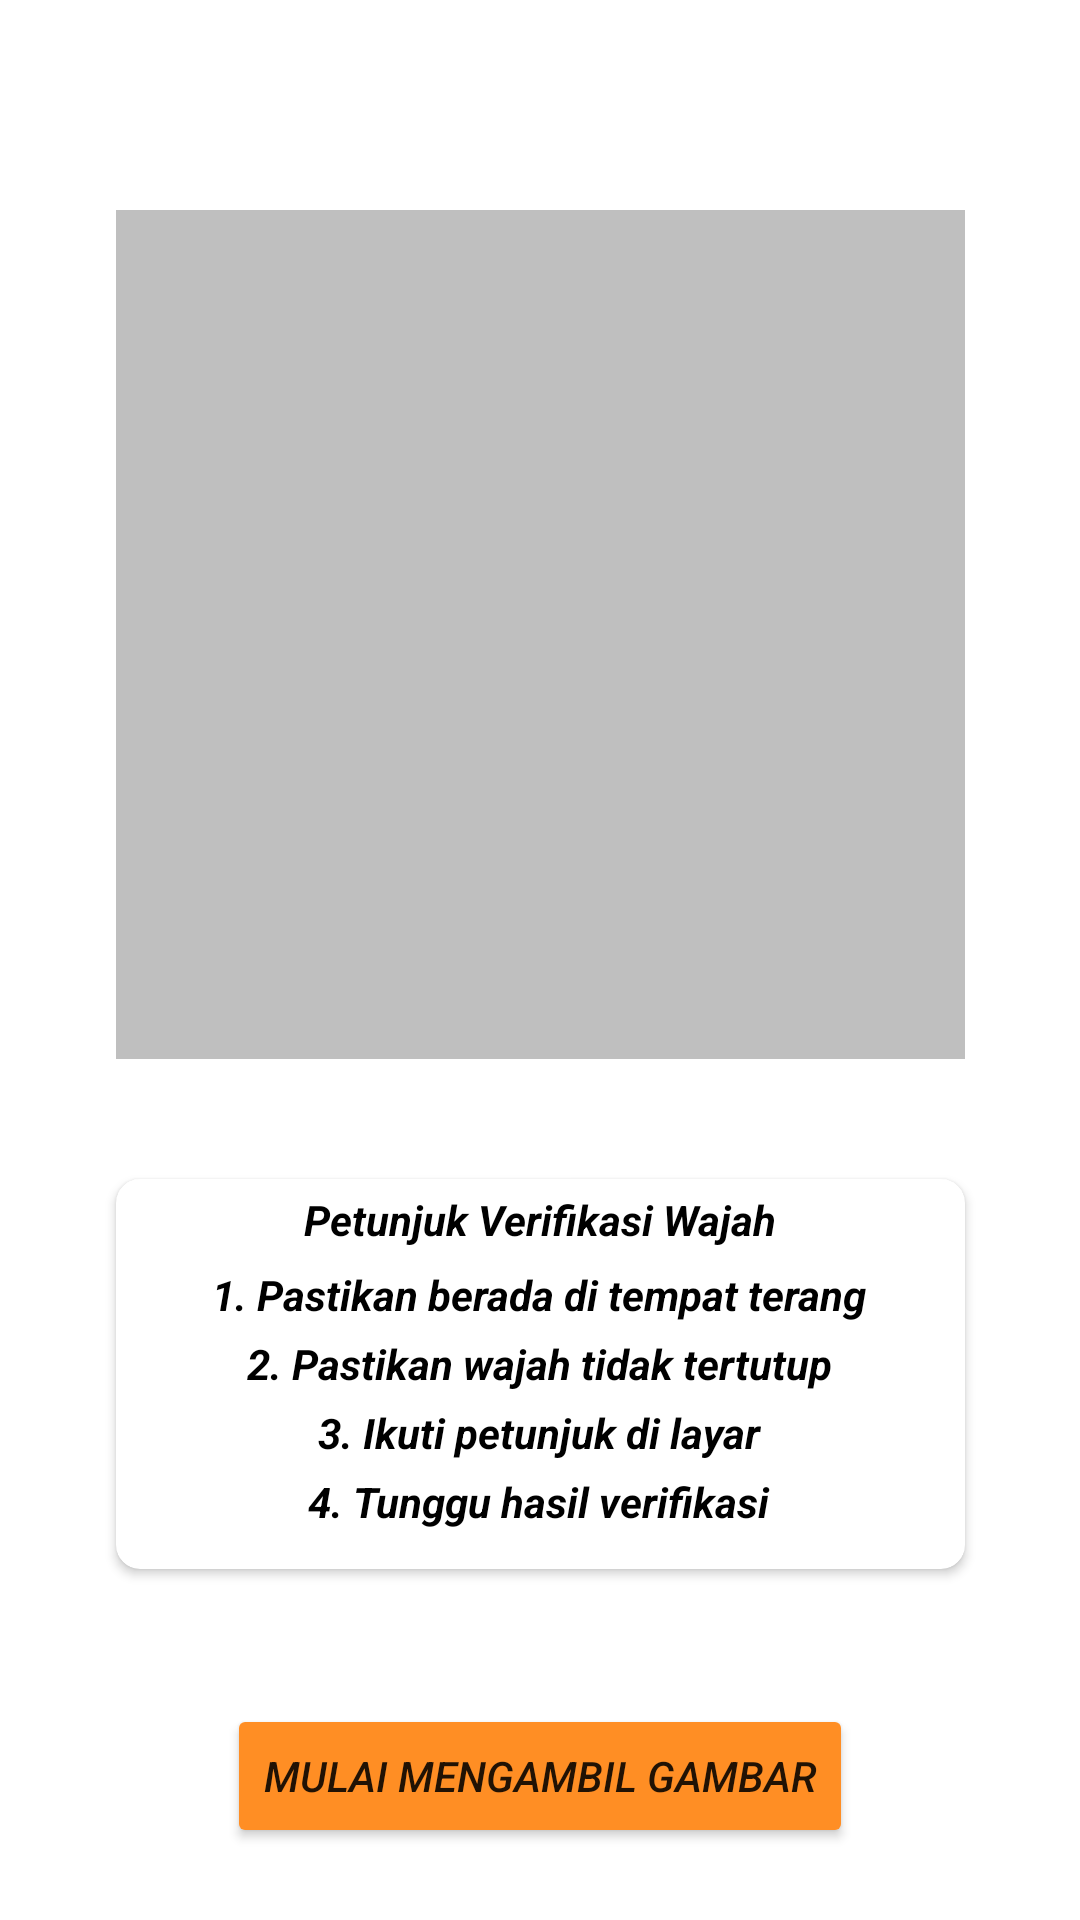

Here is an Android app screen rendered from its layout file. Give the layout XML and the strings, colors and styles it references.
<!-- AndroidManifest.xml: application theme Theme.PantauBox -->
<!-- res/layout/activity_regis_foto.xml -->
<?xml version="1.0" encoding="utf-8"?>
<androidx.constraintlayout.widget.ConstraintLayout xmlns:android="http://schemas.android.com/apk/res/android"
    xmlns:app="http://schemas.android.com/apk/res-auto"
    xmlns:tools="http://schemas.android.com/tools"
    android:layout_width="match_parent"
    android:layout_height="match_parent"
    tools:context=".login.register.RegisFoto">

    <ImageView
        android:id="@+id/img_verif"
        android:layout_width="283dp"
        android:layout_height="283dp"
        android:layout_marginTop="70dp"
        android:background="@color/line_etc"
        app:layout_constraintEnd_toEndOf="parent"
        app:layout_constraintStart_toStartOf="parent"
        app:layout_constraintTop_toTopOf="parent"
        app:srcCompat="@drawable/verifikasi" />

    <androidx.cardview.widget.CardView
        android:id="@+id/cardView"
        android:layout_width="283dp"
        android:layout_height="130dp"
        android:layout_marginTop="40dp"
        app:cardCornerRadius="8dp"
        app:layout_constraintEnd_toEndOf="parent"
        app:layout_constraintStart_toStartOf="parent"
        app:layout_constraintTop_toBottomOf="@+id/img_verif"
        tools:ignore="MissingConstraints">

        <androidx.constraintlayout.widget.ConstraintLayout
            android:layout_width="match_parent"
            android:layout_height="match_parent">

            <TextView
                android:id="@+id/tv_howS"
                android:layout_width="wrap_content"
                android:layout_height="wrap_content"
                android:layout_marginTop="4dp"
                android:text="Petunjuk Verifikasi Wajah"
                android:textColor="@color/font"
                android:textStyle="bold|italic"
                app:layout_constraintEnd_toEndOf="parent"
                app:layout_constraintStart_toStartOf="parent"
                app:layout_constraintTop_toTopOf="parent" />

            <TextView
                android:id="@+id/tv_s1"
                android:layout_width="wrap_content"
                android:layout_height="wrap_content"
                android:layout_marginTop="6dp"
                android:text="1. Pastikan berada di tempat terang"
                android:textColor="@color/font"
                android:textStyle="bold|italic"
                app:layout_constraintEnd_toEndOf="parent"
                app:layout_constraintHorizontal_bias="0.497"
                app:layout_constraintStart_toStartOf="parent"
                app:layout_constraintTop_toBottomOf="@+id/tv_howS" />

            <TextView
                android:id="@+id/tv_s2"
                android:layout_width="wrap_content"
                android:layout_height="wrap_content"
                android:layout_marginTop="4dp"
                android:text="2. Pastikan wajah tidak tertutup"
                android:textColor="@color/font"
                android:textStyle="bold|italic"
                app:layout_constraintEnd_toEndOf="parent"
                app:layout_constraintHorizontal_bias="0.497"
                app:layout_constraintStart_toStartOf="parent"
                app:layout_constraintTop_toBottomOf="@+id/tv_s1" />

            <TextView
                android:id="@+id/tv_s3"
                android:layout_width="wrap_content"
                android:layout_height="wrap_content"
                android:layout_marginTop="4dp"
                android:text="3. Ikuti petunjuk di layar"
                android:textColor="@color/font"
                android:textStyle="bold|italic"
                app:layout_constraintEnd_toEndOf="parent"
                app:layout_constraintHorizontal_bias="0.497"
                app:layout_constraintStart_toStartOf="parent"
                app:layout_constraintTop_toBottomOf="@+id/tv_s2" />

            <TextView
                android:id="@+id/tv_s4"
                android:layout_width="wrap_content"
                android:layout_height="wrap_content"
                android:layout_marginTop="4dp"
                android:text="4. Tunggu hasil verifikasi"
                android:textColor="@color/font"
                android:textStyle="bold|italic"
                app:layout_constraintEnd_toEndOf="parent"
                app:layout_constraintHorizontal_bias="0.497"
                app:layout_constraintStart_toStartOf="parent"
                app:layout_constraintTop_toBottomOf="@+id/tv_s3" />

        </androidx.constraintlayout.widget.ConstraintLayout>

    </androidx.cardview.widget.CardView>

    <Button
        android:id="@+id/btn_goVerif"
        android:layout_width="wrap_content"
        android:layout_height="wrap_content"
        android:layout_marginStart="162dp"
        android:layout_marginTop="45dp"
        android:layout_marginEnd="162dp"
        android:backgroundTint="@color/primer"
        android:text="Mulai mengambil gambar"
        android:textStyle="italic"
        app:layout_constraintEnd_toEndOf="parent"
        app:layout_constraintStart_toStartOf="parent"
        app:layout_constraintTop_toBottomOf="@+id/cardView"
        tools:ignore="MissingConstraints" />

    <androidx.constraintlayout.utils.widget.ImageFilterView
        android:id="@+id/iv_cp"
        android:layout_width="30dp"
        android:layout_height="30dp"
        android:layout_marginTop="56dp"
        app:layout_constraintEnd_toEndOf="parent"
        app:layout_constraintHorizontal_bias="0.498"
        app:layout_constraintStart_toStartOf="parent"
        app:layout_constraintTop_toBottomOf="@+id/btn_goVerif"
        android:src="@drawable/logo_pantaubox"
        tools:ignore="MissingConstraints" />

    <TextView
        android:id="@+id/tv_cp"
        android:layout_width="wrap_content"
        android:layout_height="wrap_content"
        android:layout_marginTop="4dp"
        android:text="@string/copyRight"
        android:textSize="9sp"
        android:textStyle="bold|italic"
        app:layout_constraintTop_toBottomOf="@+id/iv_cp"
        tools:ignore="MissingConstraints,SmallSp"
        tools:layout_editor_absoluteX="150dp" />

</androidx.constraintlayout.widget.ConstraintLayout>
<!-- resources referenced by this layout -->
<resources>
  <color name="font">#FF000000</color>
  <color name="line_etc">#BFBFBF</color>
  <color name="primer">#FF8E24</color>
  <!-- drawable logo_pantaubox: png bitmap (drawable, 45123 bytes) -->
  <string name="copyRight">Copyright©2023 PantauBox</string>
  <style name="Theme.PantauBox" parent="Theme.MaterialComponents.DayNight.DarkActionBar">
          
          <item name="colorPrimary">@color/primer</item>
          <item name="colorPrimaryVariant">@color/line_etc</item>
          <item name="colorOnPrimary">@color/white</item>
          
          <item name="colorSecondary">@color/teal_200</item>
          <item name="colorSecondaryVariant">@color/teal_700</item>
          <item name="colorOnSecondary">@color/black</item>
          
          <item name="android:statusBarColor">@color/primer</item>
          
      </style>
  <color name="white">#FFFFFFFF</color>
  <color name="teal_200">#FF03DAC5</color>
  <color name="teal_700">#FF018786</color>
  <!-- not gathered from this repository: default colours our renderer supplied (Android Studio template values) -->
  <color name="black">#FF000000</color>
</resources>
